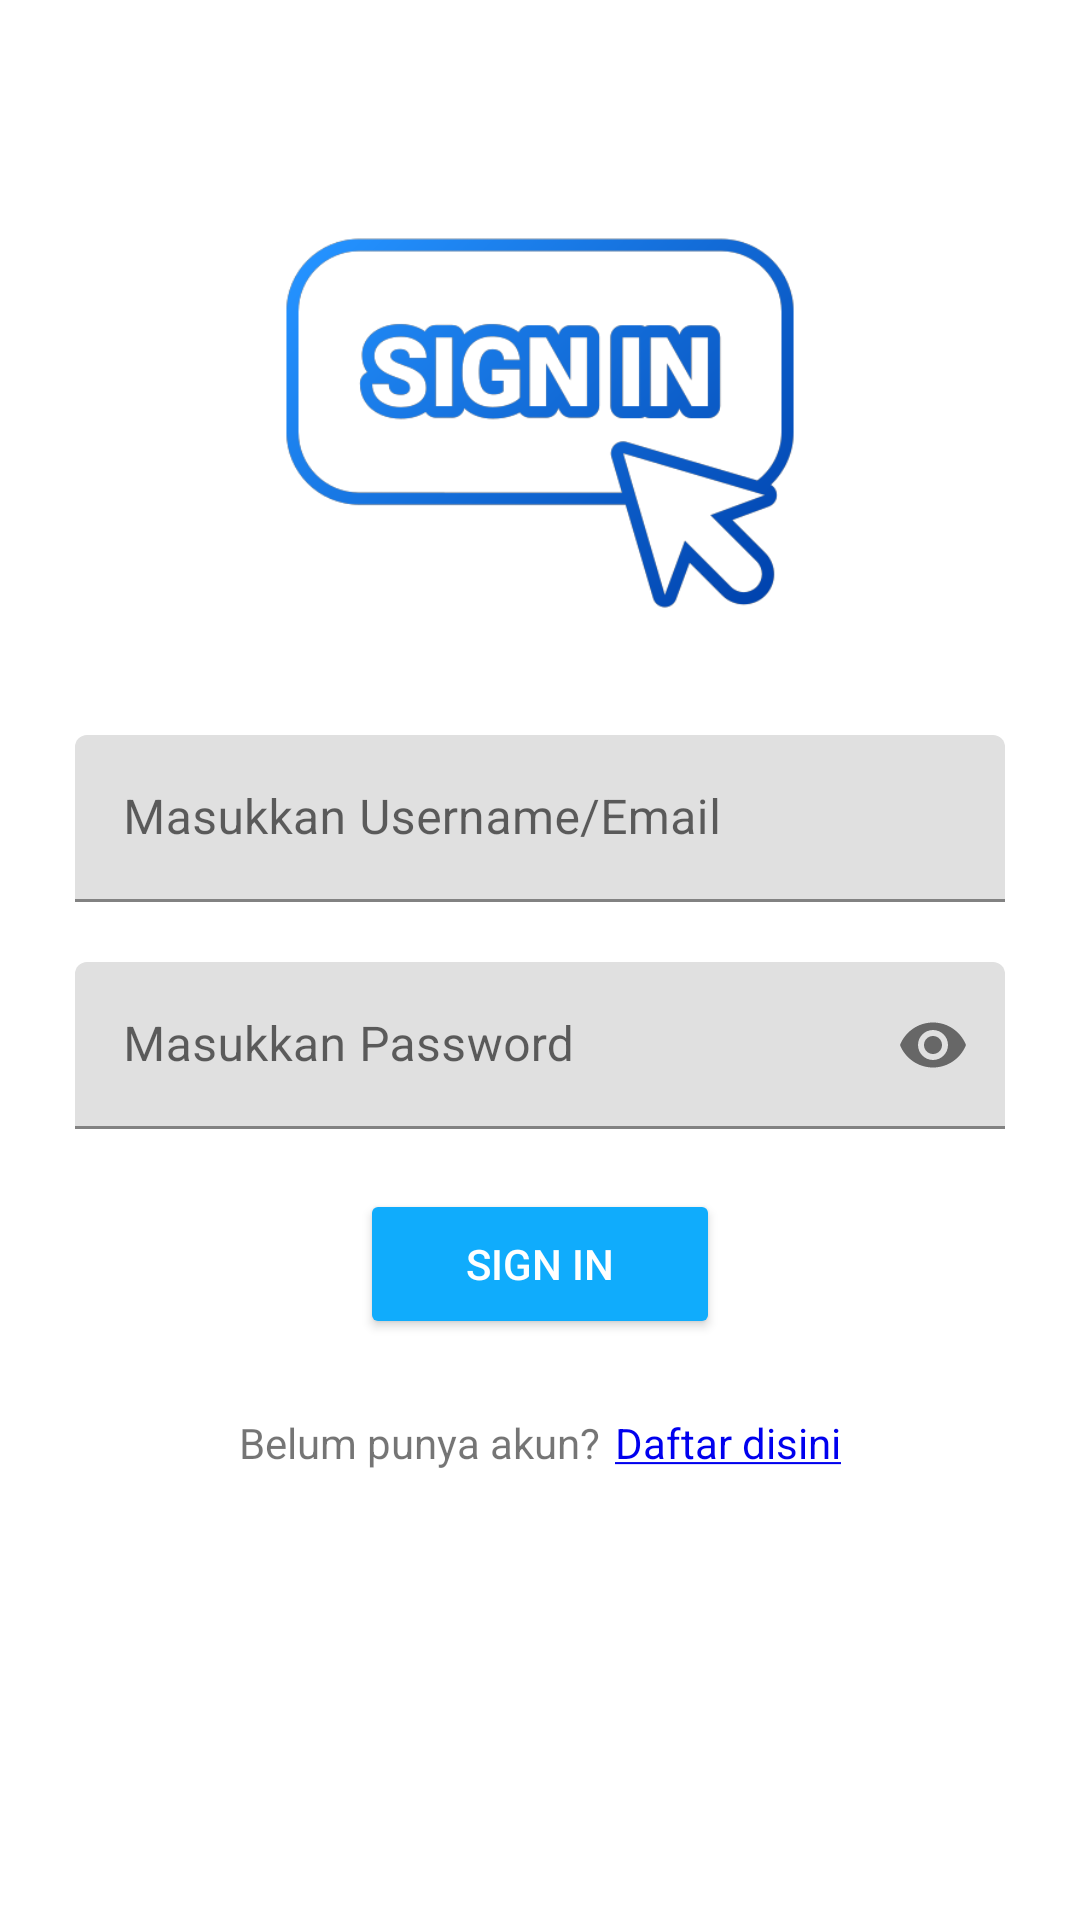

Layout XML and referenced resources for this Android screen:
<!-- AndroidManifest.xml: application theme Theme.ChallengeChapter4 -->
<!-- res/layout/fragment_login.xml -->
<?xml version="1.0" encoding="utf-8"?>
<FrameLayout xmlns:android="http://schemas.android.com/apk/res/android"
    xmlns:tools="http://schemas.android.com/tools"
    android:layout_width="match_parent"
    android:layout_height="match_parent"
    xmlns:app="http://schemas.android.com/apk/res-auto"
    tools:context=".fragment.LoginFragment">

    <androidx.constraintlayout.widget.ConstraintLayout
        android:layout_width="match_parent"
        android:layout_height="match_parent"
        android:layout_margin="25dp">

        <com.google.android.material.imageview.ShapeableImageView
            android:id="@+id/imgLogin"
            android:src="@drawable/sign_in"
            android:layout_width="match_parent"
            android:layout_height="130dp"
            android:layout_marginTop="50dp"
            app:layout_constraintTop_toTopOf="parent"
            app:layout_constraintStart_toStartOf="parent"
            app:layout_constraintEnd_toEndOf="parent"/>

        <com.google.android.material.textfield.TextInputLayout
            android:id="@+id/tilUsername"
            android:layout_width="match_parent"
            android:layout_height="wrap_content"
            android:layout_marginTop="40dp"
            app:layout_constraintTop_toBottomOf="@+id/imgLogin"
            app:layout_constraintStart_toStartOf="parent"
            app:layout_constraintEnd_toEndOf="parent">
            <com.google.android.material.textfield.TextInputEditText
                android:id="@+id/etUsernameOrEmail"
                android:layout_width="match_parent"
                android:layout_height="match_parent"
                android:hint="@string/masukkan_username"/>
        </com.google.android.material.textfield.TextInputLayout>

        <com.google.android.material.textfield.TextInputLayout
            android:id="@+id/tilPass"
            android:layout_width="match_parent"
            android:layout_height="wrap_content"
            android:layout_marginTop="20dp"
            app:passwordToggleEnabled="true"
            app:layout_constraintTop_toBottomOf="@+id/tilUsername"
            app:layout_constraintStart_toStartOf="parent"
            app:layout_constraintEnd_toEndOf="parent">
            <com.google.android.material.textfield.TextInputEditText
                android:id="@+id/etPass"
                android:layout_width="match_parent"
                android:layout_height="match_parent"
                android:inputType="textPassword"
                android:hint="@string/masukkan_password"/>
        </com.google.android.material.textfield.TextInputLayout>

        <androidx.appcompat.widget.AppCompatButton
            android:id="@+id/btnLogin"
            android:layout_width="120dp"
            android:layout_height="50dp"
            android:text="@string/sign_in"
            android:layout_marginTop="20dp"
            android:textColor="@color/white"
            android:backgroundTint="@color/blue_10acfc"
            app:layout_constraintTop_toBottomOf="@+id/tilPass"
            app:layout_constraintStart_toStartOf="parent"
            app:layout_constraintEnd_toEndOf="parent"/>

        <androidx.constraintlayout.widget.ConstraintLayout
            android:layout_marginTop="25dp"
            android:layout_width="wrap_content"
            android:layout_height="wrap_content"
            app:layout_constraintTop_toBottomOf="@+id/btnLogin"
            app:layout_constraintStart_toStartOf="parent"
            app:layout_constraintEnd_toEndOf="parent">

        <androidx.appcompat.widget.AppCompatTextView
            android:id="@+id/tv1"
            android:layout_width="wrap_content"
            android:layout_height="wrap_content"
            app:layout_constraintStart_toStartOf="parent"
            app:layout_constraintTop_toTopOf="parent"
            android:text="@string/belum_punya_akun"
            app:layout_constraintEnd_toStartOf="@+id/daftar"/>

        <androidx.appcompat.widget.AppCompatTextView
            android:id="@+id/daftar"
            android:layout_width="wrap_content"
            android:layout_height="wrap_content"
            app:layout_constraintEnd_toEndOf="parent"
            app:layout_constraintTop_toTopOf="parent"
            android:layout_marginStart="5dp"
            android:textColor="@color/link_blue"
            android:text="@string/daftar_disini"
            app:layout_constraintStart_toEndOf="@+id/tv1"/>
        </androidx.constraintlayout.widget.ConstraintLayout>
    </androidx.constraintlayout.widget.ConstraintLayout>

</FrameLayout>
<!-- resources referenced by this layout -->
<resources>
  <color name="blue_10acfc">#10acfc</color>
  <color name="link_blue">#0000EE</color>
  <color name="white">#FFFFFFFF</color>
  <!-- drawable sign_in: png bitmap (drawable, 36048 bytes) -->
  <string name="belum_punya_akun">Belum punya akun?</string>
  <string name="daftar_disini"><u>Daftar disini</u></string>
  <string name="masukkan_password">Masukkan Password</string>
  <string name="masukkan_username">Masukkan Username/Email</string>
  <string name="sign_in">Sign In</string>
  <style name="Theme.ChallengeChapter4" parent="Theme.MaterialComponents.DayNight.DarkActionBar">
          
          <item name="colorPrimary">@color/purple_500</item>
          <item name="colorPrimaryVariant">@color/purple_700</item>
          <item name="colorOnPrimary">@color/white</item>
          
          <item name="colorSecondary">@color/teal_200</item>
          <item name="colorSecondaryVariant">@color/teal_700</item>
          <item name="colorOnSecondary">@color/black</item>
          
          <item name="android:statusBarColor">?attr/colorPrimaryVariant</item>
          
      </style>
  <color name="purple_500">#FF6200EE</color>
  <color name="purple_700">#FF3700B3</color>
  <color name="teal_200">#FF03DAC5</color>
  <color name="teal_700">#FF018786</color>
  <color name="black">#FF000000</color>
</resources>
